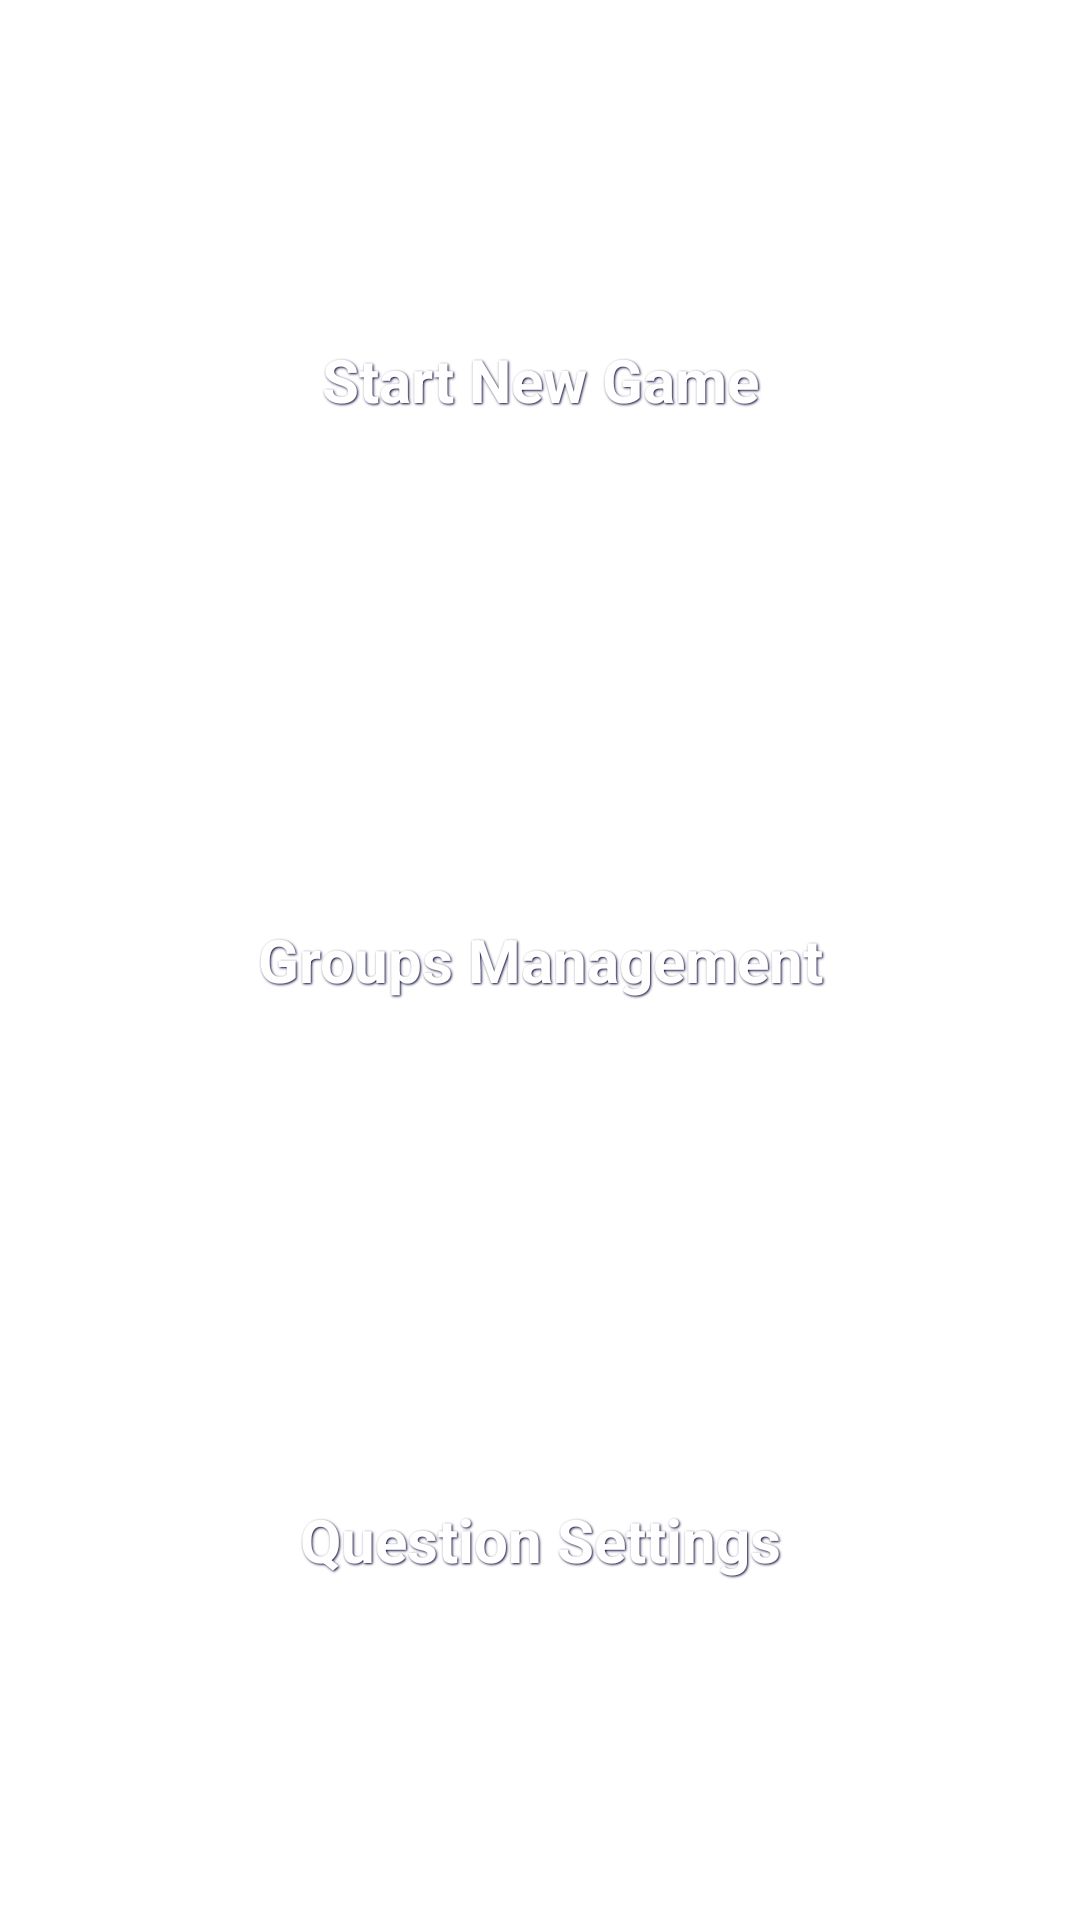

This screen was rendered from an Android layout file. Write that file and the resources it references.
<!-- AndroidManifest.xml: application theme AppTheme -->
<!-- res/layout/activity_home_layout.xml -->
<?xml version="1.0" encoding="utf-8"?>
<RelativeLayout xmlns:android="http://schemas.android.com/apk/res/android"
                android:layout_width="match_parent"
                android:layout_height="match_parent"
                android:background="@drawable/app_background">

    <LinearLayout
            android:layout_width="fill_parent"
            android:layout_height="fill_parent"
            android:layout_centerInParent="true"
            android:layout_margin="30dp"
            android:orientation="vertical">

        <RelativeLayout
                android:id="@+id/option_start_game"
                android:layout_width="fill_parent"
                android:layout_height="fill_parent"
                android:layout_weight="1.0"
                android:layout_margin="10dp"
                android:clickable="true"
                android:onClick="onGameClicked"
                android:background="@drawable/holo_button">

            <TextView
                    style="@style/home_option_text"
                    android:layout_width="fill_parent"
                    android:layout_height="fill_parent"
                    android:layout_centerInParent="true"
                    android:gravity="center"
                    android:text="@string/home_game"/>
        </RelativeLayout>

        <RelativeLayout
                android:id="@+id/option_groups"
                android:layout_width="fill_parent"
                android:layout_height="fill_parent"
                android:layout_weight="1.0"
                android:layout_margin="10dp"
                android:clickable="true"
                android:onClick="onGroupsClicked"
                android:background="@drawable/holo_button">

            <TextView
                    style="@style/home_option_text"
                    android:layout_width="fill_parent"
                    android:layout_height="fill_parent"
                    android:layout_centerInParent="true"
                    android:gravity="center"
                    android:text="@string/home_groups"/>
        </RelativeLayout>

        <RelativeLayout
                android:id="@+id/option_settings"
                android:layout_width="fill_parent"
                android:layout_height="fill_parent"
                android:layout_weight="1.0"
                android:layout_margin="10dp"
                android:clickable="true"
                android:onClick="onSettingsClicked"
                android:background="@drawable/holo_button">

            <TextView
                    style="@style/home_option_text"
                    android:layout_width="fill_parent"
                    android:layout_height="fill_parent"
                    android:layout_centerInParent="true"
                    android:gravity="center"
                    android:text="@string/home_settings"/>
        </RelativeLayout>

        <RelativeLayout
                android:id="@+id/option_info"
                android:layout_width="fill_parent"
                android:layout_height="fill_parent"
                android:layout_weight="1.0"
                android:layout_margin="10dp"
                android:clickable="true"
                android:onClick="onInfoClicked"
                android:background="@drawable/holo_button"
                android:visibility="gone">

            <TextView
                    style="@style/home_option_text"
                    android:layout_width="fill_parent"
                    android:layout_height="fill_parent"
                    android:layout_centerInParent="true"
                    android:gravity="center"
                    android:text="@string/home_info"/>
        </RelativeLayout>

    </LinearLayout>


</RelativeLayout>
<!-- resources referenced by this layout -->
<resources>
  <!-- drawable holo_button (drawable) -->
  <selector xmlns:android="http://schemas.android.com/apk/res/android">
  
      <item android:drawable="@drawable/apptheme_btn_default_normal_holo_light" android:state_pressed="true"/>
      <item android:drawable="@drawable/apptheme_btn_default_disabled_holo_light" android:state_pressed="false"/>
  
  </selector>
  <string name="home_game">Start New Game</string>
  <string name="home_groups">Groups Management</string>
  <string name="home_info">Info</string>
  <string name="home_settings">Question Settings</string>
  <style name="home_option_text">
          <item name="android:gravity">center_vertical|center_horizontal</item>
          <item name="android:shadowColor">@color/titlebar_text_shadow_color</item>
          <item name="android:shadowDx">1</item>
          <item name="android:shadowDy">1</item>
          <item name="android:shadowRadius">1.5</item>
          <item name="android:textColor">@color/titlebar_text_color</item>
          <item name="android:textSize">20sp</item>
          <item name="android:textStyle">bold</item>
      </style>
  <style name="AppTheme" parent="android:Theme.Holo.Light.NoActionBar">
          
          <item name="android:spinnerItemStyle">@style/AppSpinnerItem</item>
      </style>
  <color name="titlebar_text_shadow_color">#000033</color>
  <color name="titlebar_text_color">#ffffff</color>
  <style name="AppSpinnerItem" parent="android:Widget.TextView.SpinnerItem">
          <item name="android:textAppearance">@style/AppAppearanceSpinnerItem</item>
      </style>
  <style name="AppAppearanceSpinnerItem" parent="android:TextAppearance.Widget.TextView.SpinnerItem">
          <item name="android:textColor">@color/white</item>
      </style>
  <color name="white">#ffffff</color>
</resources>
